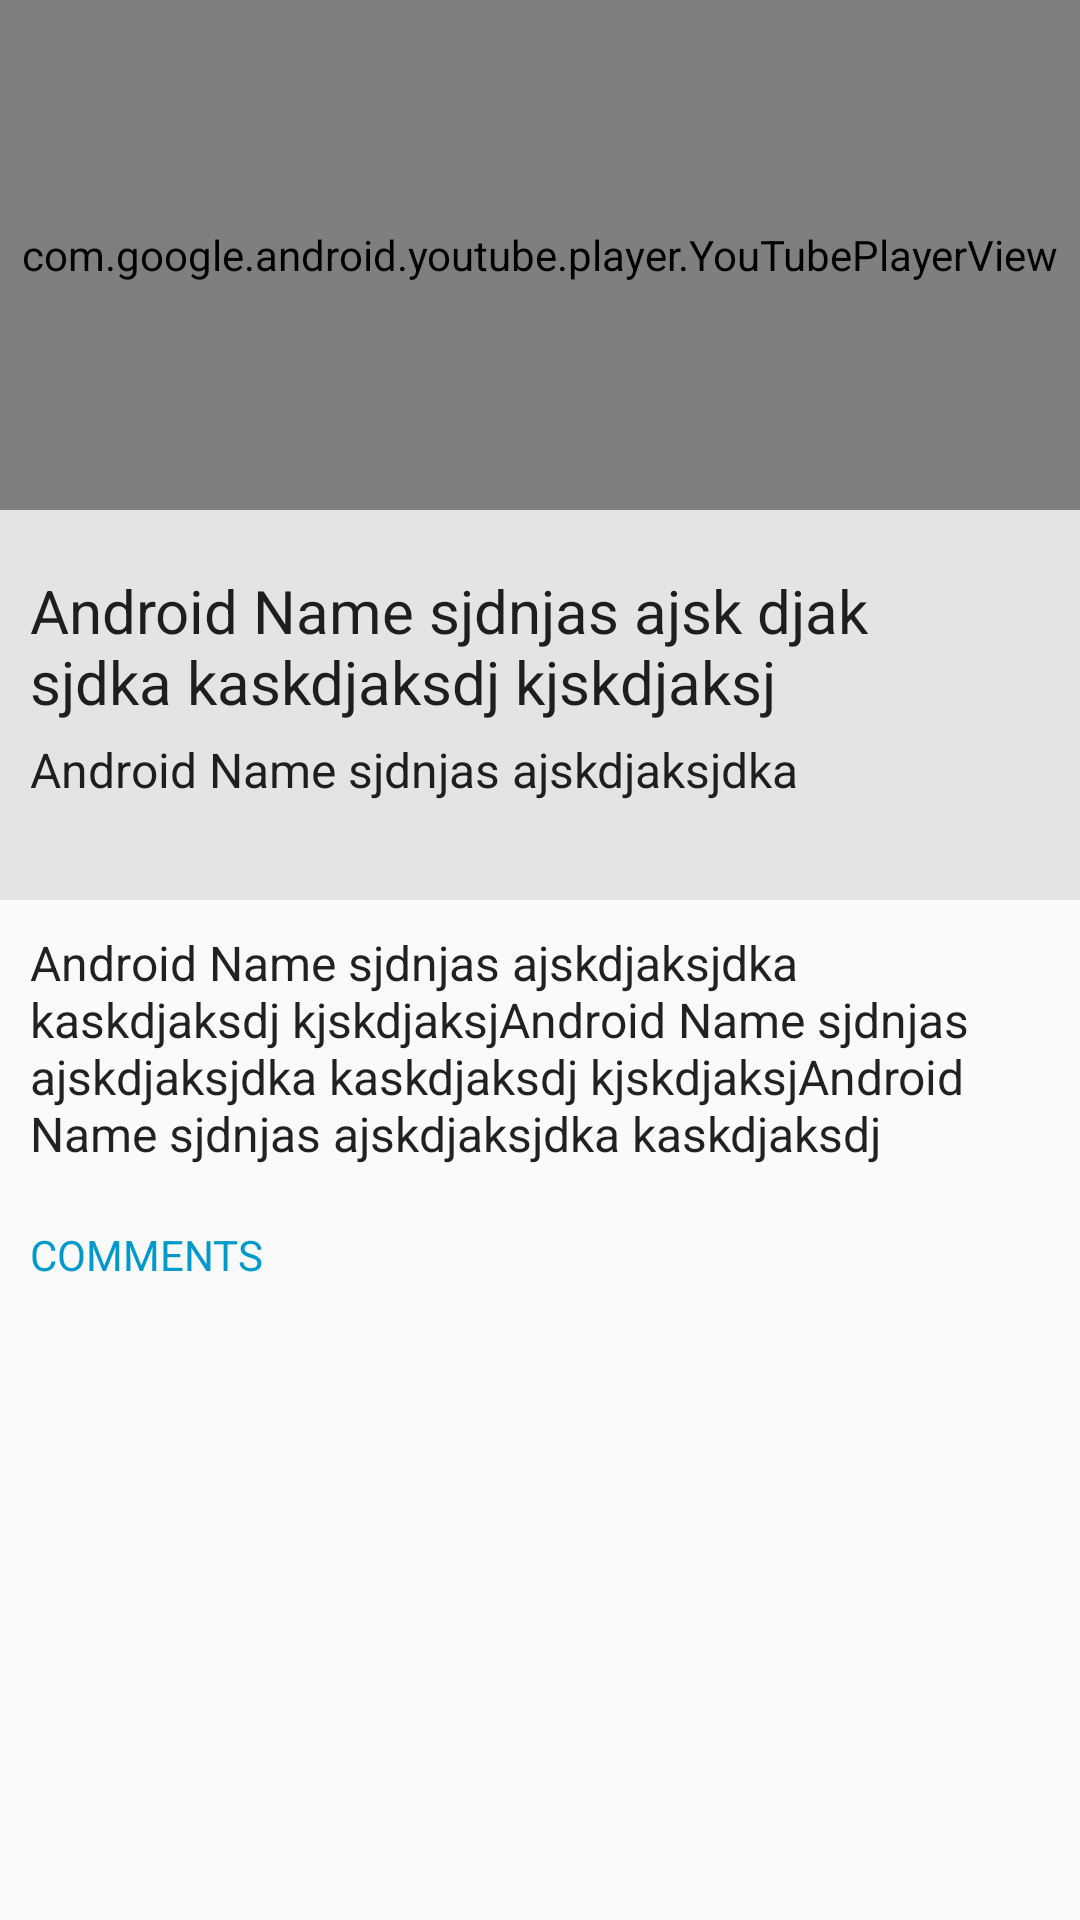

Here is an Android app screen rendered from its layout file. Give the layout XML and the strings, colors and styles it references.
<!-- AndroidManifest.xml: application theme Theme.AppCompat.Light.NoActionBar -->
<!-- res/layout/activity_detail.xml -->
<?xml version="1.0" encoding="utf-8"?>
<RelativeLayout xmlns:android="http://schemas.android.com/apk/res/android"
    xmlns:app="http://schemas.android.com/apk/res-auto"
    xmlns:tools="http://schemas.android.com/tools"
    android:layout_width="match_parent"
    android:layout_height="match_parent"
    tools:context="com.nepaliapps.nepalinews.Youtube.DetailActivity">

    <com.google.android.youtube.player.YouTubePlayerView
        android:id="@+id/youtube_player"
        android:layout_width="match_parent"
        android:layout_height="170dp">
    </com.google.android.youtube.player.YouTubePlayerView>

    <LinearLayout
        android:id="@+id/title_layout"
        android:layout_width="match_parent"
        android:layout_height="130dp"
        android:orientation="vertical"
        android:layout_below="@+id/youtube_player"
        android:background="#e4e4e4"
        >

        <TextView
            android:id="@+id/textViewName"
            android:layout_width="300dp"
            android:layout_height="wrap_content"
            android:layout_marginLeft="10dp"
            android:layout_marginTop="20dp"
            android:layout_marginBottom="5dp"
            android:maxLines="2"
            android:text="Android Name sjdnjas ajsk djak sjdka kaskdjaksdj kjskdjaksj"
            android:textAppearance="?android:attr/textAppearanceLarge"
            android:textSize="20dp"

            />

        <TextView
            android:id="@+id/textViewDate"
            android:layout_width="wrap_content"
            android:layout_height="wrap_content"
            android:layout_gravity="left"
            android:layout_marginLeft="10dp"
            android:layout_marginRight="10dp"
            android:maxLines="1"
            android:text="Android Name sjdnjas ajskdjaksjdka kaskdjaksdj kjskdjaksj"
            android:textAppearance="?android:attr/textAppearanceLarge"
            android:textSize="16dp" />

    </LinearLayout>

    <ImageView
        android:id="@+id/img_left_header"
        android:layout_width="25dp"
        android:layout_height="25dp"
        android:layout_alignParentRight="true"
        android:layout_below="@+id/youtube_player"
        android:layout_marginRight="10dp"
        android:layout_marginTop="20dp"
        android:onClick="share_btn_pressed"
        android:scaleType="fitCenter"
        android:src="@mipmap/ic_launcher"
        android:visibility="visible" />

    <TextView
        android:layout_below="@+id/title_layout"
        android:id="@+id/textViewDes"
        android:layout_width="wrap_content"
        android:layout_height="wrap_content"
        android:layout_gravity="left"
        android:layout_margin="10dp"
        android:maxLines="4"
        android:text="Android Name sjdnjas ajskdjaksjdka kaskdjaksdj kjskdjaksjAndroid Name sjdnjas ajskdjaksjdka kaskdjaksdj kjskdjaksjAndroid Name sjdnjas ajskdjaksjdka kaskdjaksdj kjskdjaksjAndroid Name sjdnjas ajskdjaksjdka kaskdjaksdj kjskdjaksjAndroid Name sjdnjas ajskdjaksjdka kaskdjaksdj kjskdjaksj"
        android:textAppearance="?android:attr/textAppearanceLarge"
        android:textSize="16dp" />

    <LinearLayout
        android:layout_below="@+id/textViewDes"
        android:layout_width="match_parent"
        android:layout_marginLeft="10dp"
        android:layout_marginTop="10dp"
        android:layout_marginRight="10dp"
        android:layout_marginBottom="10dp"

        android:orientation="vertical"
        android:layout_height="wrap_content">

        <TextView
            android:layout_width="wrap_content"
            android:layout_height="wrap_content"
            android:layout_marginBottom="10dp"
            android:layout_marginLeft="0dp"
            android:text="COMMENTS"
            android:textColor="@android:color/holo_blue_dark" />

        <android.support.v7.widget.RecyclerView
            android:id="@+id/mList_videos"
            android:layout_width="match_parent"
            android:layout_height="match_parent"></android.support.v7.widget.RecyclerView>
    </LinearLayout>






















</RelativeLayout>
<!-- resources referenced by this layout -->
<resources>

</resources>
